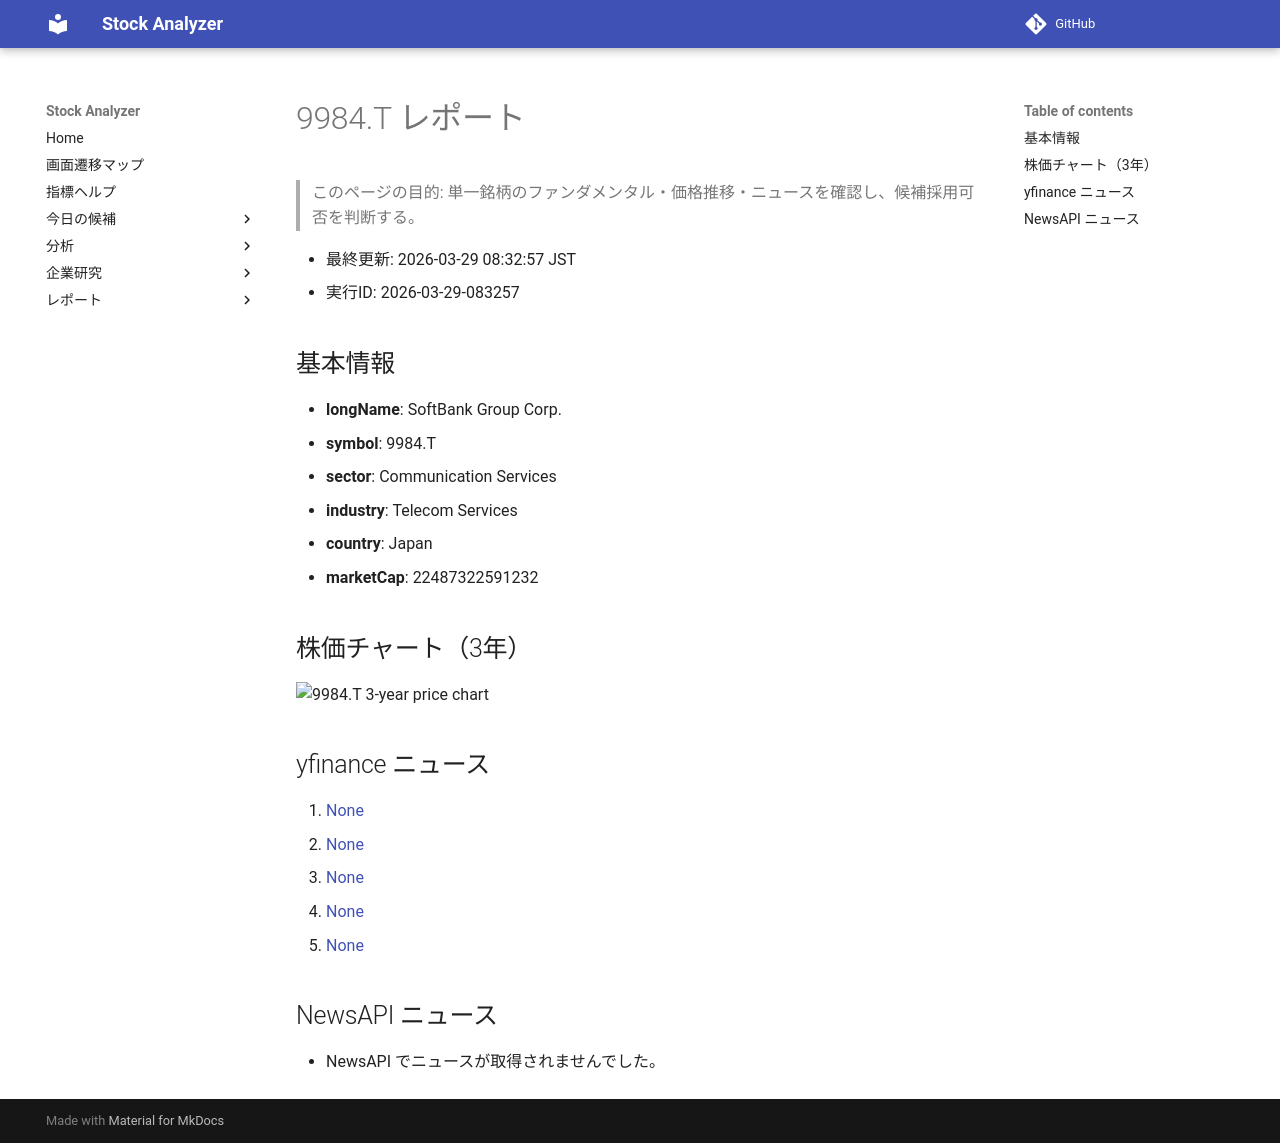

repository: Yumi-note/Making-APP · page: stocks/2026-03-29/083257/9984_T/index.html · generator: mkdocs

# 9984.T レポート

> このページの目的: 単一銘柄のファンダメンタル・価格推移・ニュースを確認し、候補採用可否を判断する。

- 最終更新: 2026-03-29 08:32:57 JST
- 実行ID: 2026-03-29-083257

## 基本情報

- **longName**: SoftBank Group Corp.
- **symbol**: 9984.T
- **sector**: Communication Services
- **industry**: Telecom Services
- **country**: Japan
- **marketCap**: 22487322591232

## 株価チャート（3年）

![9984.T 3-year price chart](9984_T_3y.png)

## yfinance ニュース

1. [None](None)
2. [None](None)
3. [None](None)
4. [None](None)
5. [None](None)

## NewsAPI ニュース

- NewsAPI でニュースが取得されませんでした。
